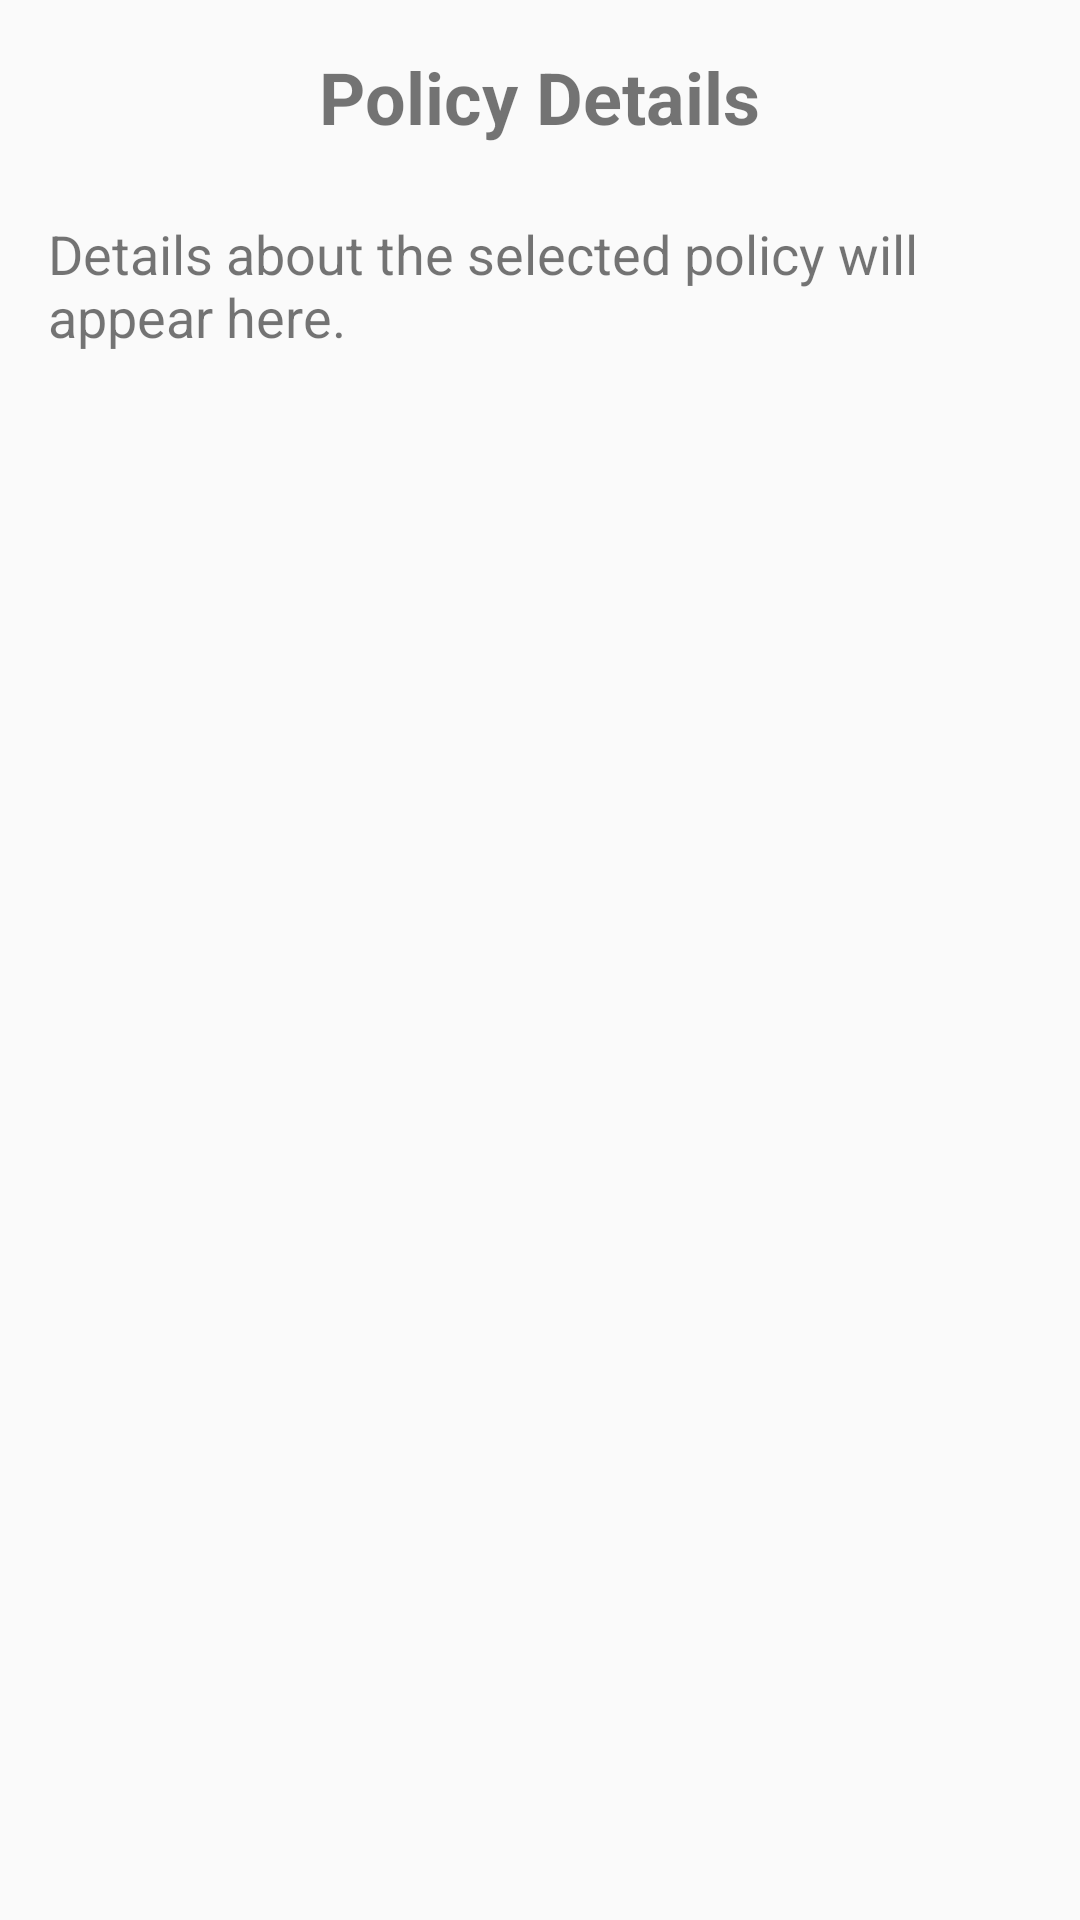

Reconstruct the res/layout file that produces this screen, plus the resources it refers to.
<!-- AndroidManifest.xml: application theme Theme.CoverMe -->
<!-- res/layout/activity_policy_detail.xml -->
<?xml version="1.0" encoding="utf-8"?>
<RelativeLayout xmlns:android="http://schemas.android.com/apk/res/android"
    android:layout_width="match_parent"
    android:layout_height="match_parent"
    xmlns:tools="http://schemas.android.com/tools"
    tools:context=".PolicyDetailActivity"
    android:padding="16dp">

    <TextView
        android:id="@+id/policyDetailTextView"
        android:layout_width="wrap_content"
        android:layout_height="wrap_content"
        android:text="Policy Details"
        android:textSize="24sp"
        android:textStyle="bold"
        android:layout_centerHorizontal="true"
        android:layout_marginBottom="16dp"/>

    <TextView
        android:id="@+id/policyDetailContent"
        android:layout_width="match_parent"
        android:layout_height="wrap_content"
        android:text="Details about the selected policy will appear here."
        android:textSize="18sp"
        android:layout_below="@+id/policyDetailTextView"
        android:layout_marginTop="8dp"/>
</RelativeLayout>
<!-- resources referenced by this layout -->
<resources>
  <style name="Theme.CoverMe" parent="Base.Theme.CoverMe" />
  <style name="Base.Theme.CoverMe" parent="Theme.AppCompat.DayNight.NoActionBar">
           
          
      </style>
</resources>
